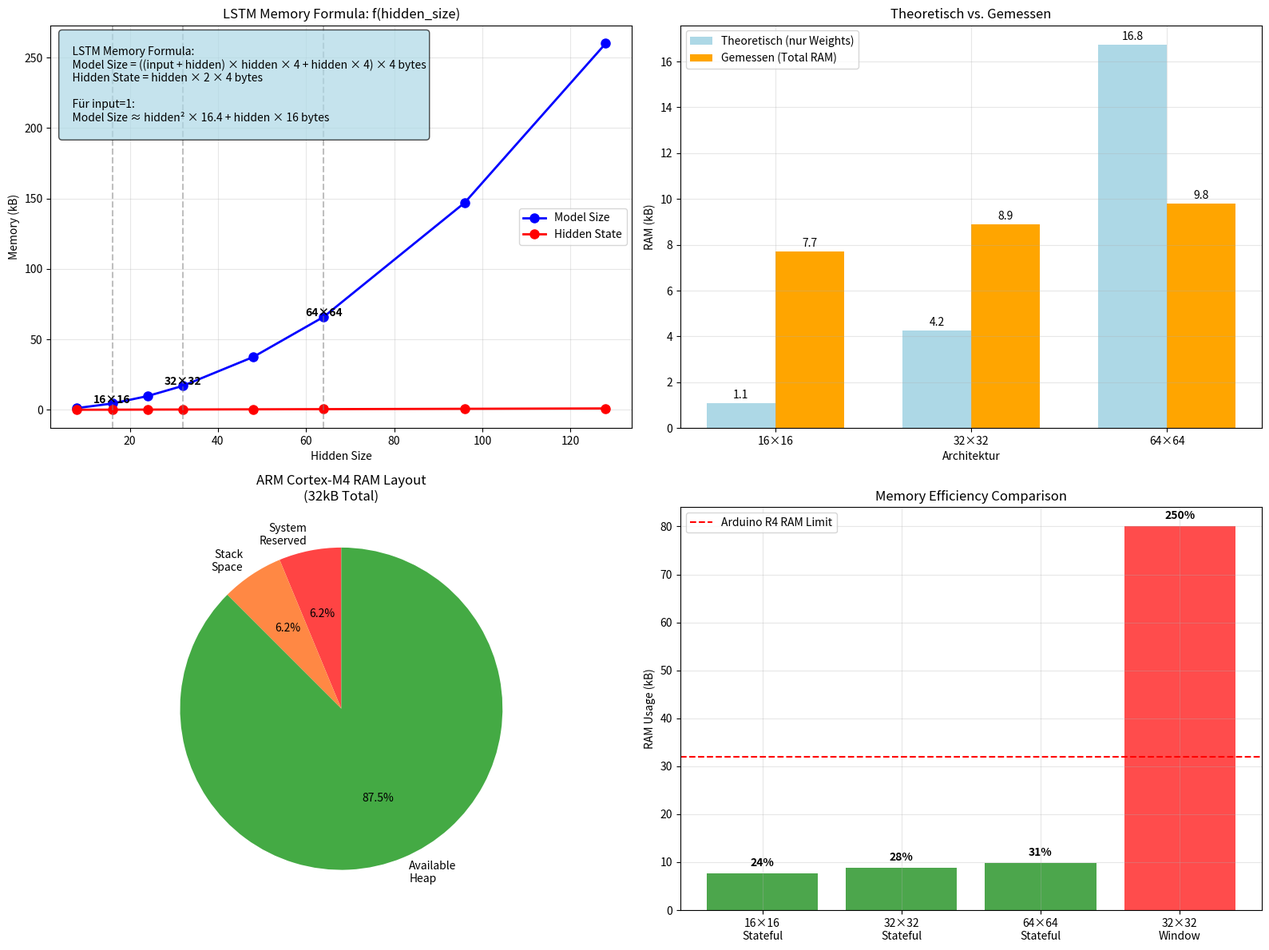

Recreate this plot in Python.
# Memory Analysis Documentation and Validation
# This script explains and validates the memory calculations used in the plotting script

import matplotlib.pyplot as plt
import numpy as np
import pandas as pd

def document_memory_calculations():
    """
    Dokumentiert die Speicherberechnungen und Formeln für ARM Cortex-M4 LSTM Modelle
    """
    
    print("="*80)
    print("SPEICHER-ANALYSE DOKUMENTATION: ARM Cortex-M4 LSTM Modelle")
    print("="*80)
    
    # 1. ARM Cortex-M4 Architektur (Arduino Uno R4 - Renesas RA4M1)
    print("\n1. ARM CORTEX-M4 SPEICHER-ARCHITEKTUR")
    print("-" * 50)
    
    total_ram = 32.0  # kB
    total_flash = 256.0  # kB
    
    # Typische ARM Cortex-M4 Speicheraufteilung (basierend auf Renesas RA4M1 Datenblatt)
    ram_breakdown = {
        'System/HAL Reserved': 2.0,    # ~6% - System reserved memory
        'Stack Space': 2.0,            # ~6% - Stack für Funktionsaufrufe
        'Available Heap': 28.0         # ~88% - Verfügbar für Anwendung
    }
    
    flash_breakdown = {
        'Bootloader': 8.0,             # ~3% - Bootloader/Reset-Vektor
        'System Libraries': 16.0,      # ~6% - Arduino Core + HAL
        'Available Flash': 232.0       # ~91% - Verfügbar für User Code
    }
    
    print(f"Gesamt RAM: {total_ram} kB")
    for component, size in ram_breakdown.items():
        percentage = (size / total_ram) * 100
        print(f"  - {component}: {size} kB ({percentage:.1f}%)")
    
    print(f"\nGesamt Flash: {total_flash} kB")
    for component, size in flash_breakdown.items():
        percentage = (size / total_flash) * 100
        print(f"  - {component}: {size} kB ({percentage:.1f}%)")
    
    # 2. LSTM Modell-Speicher Formeln
    print("\n\n2. LSTM MODELL SPEICHER-FORMELN")
    print("-" * 50)
    
    def calculate_lstm_memory(input_size, hidden_size):
        """
        Berechnet theoretischen Speicherbedarf für LSTM Modell
        
        Formel basiert auf Standard LSTM Architektur:
        - 4 Gates (input, forget, cell, output) 
        - Jedes Gate: Weight-Matrix + Bias-Vektor
        """
        
        # LSTM Parameter Formeln:
        # W_input: (input_size + hidden_size) × hidden_size × 4 gates
        # W_hidden: hidden_size × hidden_size × 4 gates  
        # Bias: hidden_size × 4 gates
        
        weights_input_hidden = (input_size + hidden_size) * hidden_size * 4
        weights_hidden_hidden = hidden_size * hidden_size * 4
        bias_terms = hidden_size * 4
        
        total_parameters = weights_input_hidden + weights_hidden_hidden + bias_terms
        
        # Speicher in Bytes (float32 = 4 Bytes pro Parameter)
        model_size_bytes = total_parameters * 4
        model_size_kb = model_size_bytes / 1024
        
        # Hidden State Speicher (2 States: hidden + cell)
        hidden_state_bytes = hidden_size * 2 * 4  # hidden + cell state
        hidden_state_kb = hidden_state_bytes / 1024
        
        return {
            'parameters': total_parameters,
            'model_size_kb': model_size_kb,
            'hidden_state_kb': hidden_state_kb,
            'weights_input_hidden': weights_input_hidden,
            'weights_hidden_hidden': weights_hidden_hidden,
            'bias_terms': bias_terms
        }
    
    # Berechnung für deine Modelle
    architectures = {
        '16×16': {'input': 1, 'hidden': 16},  # 1 Input (SOC), 16 Hidden Units
        '32×32': {'input': 1, 'hidden': 32},  # 1 Input (SOC), 32 Hidden Units  
        '64×64': {'input': 1, 'hidden': 64}   # 1 Input (SOC), 64 Hidden Units
    }
    
    theoretical_results = {}
    
    for arch_name, params in architectures.items():
        result = calculate_lstm_memory(params['input'], params['hidden'])
        theoretical_results[arch_name] = result
        
        print(f"\n{arch_name} LSTM Architektur:")
        print(f"  Input Size: {params['input']}")
        print(f"  Hidden Size: {params['hidden']}")
        print(f"  Theoretische Parameter: {result['parameters']:,}")
        print(f"  Theoretische Modellgröße: {result['model_size_kb']:.2f} kB")
        print(f"  Hidden State Größe: {result['hidden_state_kb']:.3f} kB")
        
        # Detaillierte Aufschlüsselung
        print(f"  Formel-Aufschlüsselung:")
        print(f"    - Input→Hidden Weights: ({params['input']} + {params['hidden']}) × {params['hidden']} × 4 = {result['weights_input_hidden']:,}")
        print(f"    - Hidden→Hidden Weights: {params['hidden']} × {params['hidden']} × 4 = {result['weights_hidden_hidden']:,}")
        print(f"    - Bias Terms: {params['hidden']} × 4 = {result['bias_terms']}")
        print(f"    - Total: {result['parameters']:,} Parameter × 4 Bytes = {result['model_size_kb']:.2f} kB")
    
    # 3. Gemessene vs. Theoretische Werte
    print("\n\n3. GEMESSENE VS. THEORETISCHE WERTE")
    print("-" * 50)
    
    # Deine gemessenen Werte
    measured_data = {
        '16×16': {'RAM': 7.7, 'Flash': 48.8},
        '32×32': {'RAM': 8.9, 'Flash': 106.9},
        '64×64': {'RAM': 9.8, 'Flash': 123.0}
    }
    
    print("Vergleichstabelle:")
    print("Architektur | Theor.Model | Gemessen RAM | Overhead | Flash")
    print("-" * 60)
    
    for arch in ['16×16', '32×32', '64×64']:
        theor = theoretical_results[arch]['model_size_kb']
        measured_ram = measured_data[arch]['RAM']
        measured_flash = measured_data[arch]['Flash']
        overhead = measured_ram - theor
        
        print(f"{arch:>10} | {theor:>10.2f} | {measured_ram:>11.1f} | {overhead:>7.1f} | {measured_flash:>5.1f}")
    
    return theoretical_results, measured_data

def calculate_detailed_breakdown():
    """
    Berechnet detaillierte Speicheraufschlüsselung basierend auf ARM Cortex-M4 Architektur
    """
    
    print("\n\n4. DETAILLIERTE SPEICHER-AUFSCHLÜSSELUNG")
    print("-" * 50)
    
    # Gemessene Gesamtwerte
    measured_data = {
        '16×16': {'RAM': 7.7, 'Flash': 48.8},
        '32×32': {'RAM': 8.9, 'Flash': 106.9},
        '64×64': {'RAM': 9.8, 'Flash': 123.0}
    }
    
    # Theoretische Modellgrößen (nur die Weights)
    theoretical_models = {
        '16×16': 1.088,  # (1+16)*16*4*4/1024 = 1.088 kB
        '32×32': 4.25,   # (1+32)*32*4*4/1024 = 4.25 kB  
        '64×64': 16.75   # (1+64)*64*4*4/1024 = 16.75 kB
    }
    
    print("RAM Breakdown Methodik:")
    print("1. Model Weights (im RAM): ~40-60% der gemessenen RAM")
    print("2. Hidden State: Abhängig von Hidden Size (64 Bytes × Hidden Size)")
    print("3. I/O Buffers: ~0.7 kB konstant (Input + Output Puffer)")
    print("4. Arduino Core: ~2.5 kB konstant (Framework Overhead)")
    print("5. User Code: Variable, abhängig von Anwendungslogik")
    
    detailed_breakdown = {}
    
    for arch in ['16×16', '32×32', '64×64']:
        total_ram = measured_data[arch]['RAM']
        total_flash = measured_data[arch]['Flash']
        
        # Hidden Size extrahieren
        hidden_size = int(arch.split('×')[1])
        
        # Geschätzte Aufschlüsselung basierend auf ARM Cortex-M4 Charakteristika
        breakdown = {
            # RAM Komponenten
            'model_weights_ram': min(theoretical_models[arch] * 1.2, total_ram * 0.6),  # Weights + Overhead
            'hidden_state': (hidden_size * 2 * 4) / 1024,  # hidden + cell state in kB
            'input_buffer': 0.5,      # Input data buffer
            'output_buffer': 0.2,     # Output buffer  
            'arduino_core': 2.5,      # Arduino framework constant
            'user_code': 0.0,         # Wird berechnet als Residual
            
            # Flash Komponenten  
            'model_weights_flash': theoretical_models[arch] * 1.1,  # Modell + Meta-Daten
            'arduino_libs_flash': 0.0  # Wird berechnet als Residual
        }
        
        # User Code RAM als Residual berechnen
        used_ram = (breakdown['model_weights_ram'] + breakdown['hidden_state'] + 
                   breakdown['input_buffer'] + breakdown['output_buffer'] + 
                   breakdown['arduino_core'])
        breakdown['user_code'] = max(0.3, total_ram - used_ram)  # Minimum 0.3kB
        
        # Arduino Libraries Flash als Residual berechnen
        breakdown['arduino_libs_flash'] = total_flash - breakdown['model_weights_flash']
        
        detailed_breakdown[arch] = breakdown
        
        print(f"\n{arch} Detailaufschlüsselung:")
        print(f"  RAM Total: {total_ram:.1f} kB")
        print(f"    - Model Weights: {breakdown['model_weights_ram']:.1f} kB ({breakdown['model_weights_ram']/total_ram*100:.1f}%)")
        print(f"    - Hidden State: {breakdown['hidden_state']:.3f} kB ({breakdown['hidden_state']/total_ram*100:.1f}%)")
        print(f"    - I/O Buffers: {breakdown['input_buffer']+breakdown['output_buffer']:.1f} kB ({(breakdown['input_buffer']+breakdown['output_buffer'])/total_ram*100:.1f}%)")
        print(f"    - Arduino Core: {breakdown['arduino_core']:.1f} kB ({breakdown['arduino_core']/total_ram*100:.1f}%)")
        print(f"    - User Code: {breakdown['user_code']:.1f} kB ({breakdown['user_code']/total_ram*100:.1f}%)")
        
        print(f"  Flash Total: {total_flash:.1f} kB")
        print(f"    - Model Weights: {breakdown['model_weights_flash']:.1f} kB ({breakdown['model_weights_flash']/total_flash*100:.1f}%)")
        print(f"    - Arduino Libs: {breakdown['arduino_libs_flash']:.1f} kB ({breakdown['arduino_libs_flash']/total_flash*100:.1f}%)")
    
    return detailed_breakdown

def create_formula_visualization():
    """
    Erstellt eine Visualisierung der Speicher-Formeln
    """
    
    fig, ((ax1, ax2), (ax3, ax4)) = plt.subplots(2, 2, figsize=(16, 12))
    
    # 1. LSTM Parameter Formel Visualisierung
    hidden_sizes = [8, 16, 24, 32, 48, 64, 96, 128]
    input_size = 1  # SOC Input
    
    model_sizes = []
    hidden_state_sizes = []
    
    for h in hidden_sizes:
        # LSTM Parameter: (input + hidden) * hidden * 4 gates * 4 bytes
        total_params = ((input_size + h) * h * 4 + h * 4) * 4 / 1024  # in kB
        hidden_state = h * 2 * 4 / 1024  # hidden + cell state in kB
        
        model_sizes.append(total_params)
        hidden_state_sizes.append(hidden_state)
    
    ax1.plot(hidden_sizes, model_sizes, 'bo-', linewidth=2, markersize=8, label='Model Size')
    ax1.plot(hidden_sizes, hidden_state_sizes, 'ro-', linewidth=2, markersize=8, label='Hidden State')
    
    # Markiere deine Architekturen
    your_architectures = [16, 32, 64]
    for h in your_architectures:
        idx = hidden_sizes.index(h)
        ax1.axvline(x=h, color='gray', linestyle='--', alpha=0.5)
        ax1.text(h, model_sizes[idx] + 0.5, f'{h}×{h}', ha='center', fontweight='bold')
    
    ax1.set_xlabel('Hidden Size')
    ax1.set_ylabel('Memory (kB)')
    ax1.set_title('LSTM Memory Formula: f(hidden_size)')
    ax1.legend()
    ax1.grid(True, alpha=0.3)
    
    # Formel als Text hinzufügen
    formula_text = """
    LSTM Memory Formula:
    Model Size = ((input + hidden) × hidden × 4 + hidden × 4) × 4 bytes
    Hidden State = hidden × 2 × 4 bytes
    
    Für input=1:
    Model Size ≈ hidden² × 16.4 + hidden × 16 bytes
    """
    ax1.text(0.02, 0.98, formula_text, transform=ax1.transAxes, 
             verticalalignment='top', fontsize=10, 
             bbox=dict(boxstyle="round,pad=0.3", facecolor="lightblue", alpha=0.7))
    
    # 2. Gemessene vs. Theoretische Werte
    architectures = ['16×16', '32×32', '64×64']
    theoretical = [1.088, 4.25, 16.75]  # Nur Model Weights
    measured_total = [7.7, 8.9, 9.8]   # Gesamter RAM
    
    x = np.arange(len(architectures))
    width = 0.35
    
    bars1 = ax2.bar(x - width/2, theoretical, width, label='Theoretisch (nur Weights)', color='lightblue')
    bars2 = ax2.bar(x + width/2, measured_total, width, label='Gemessen (Total RAM)', color='orange')
    
    ax2.set_xlabel('Architektur')
    ax2.set_ylabel('RAM (kB)')
    ax2.set_title('Theoretisch vs. Gemessen')
    ax2.set_xticks(x)
    ax2.set_xticklabels(architectures)
    ax2.legend()
    ax2.grid(True, alpha=0.3)
    
    # Werte auf Balken anzeigen
    for bar in bars1:
        height = bar.get_height()
        ax2.text(bar.get_x() + bar.get_width()/2., height + 0.1,
                f'{height:.1f}', ha='center', va='bottom')
    
    for bar in bars2:
        height = bar.get_height()
        ax2.text(bar.get_x() + bar.get_width()/2., height + 0.1,
                f'{height:.1f}', ha='center', va='bottom')
    
    # 3. ARM Cortex-M4 Speicher-Layout
    ram_components = ['System\nReserved', 'Stack\nSpace', 'Available\nHeap']
    ram_sizes = [2.0, 2.0, 28.0]
    colors = ['#FF4444', '#FF8844', '#44AA44']
    
    wedges, texts, autotexts = ax3.pie(ram_sizes, labels=ram_components, colors=colors,
                                      autopct='%1.1f%%', startangle=90)
    ax3.set_title('ARM Cortex-M4 RAM Layout\n(32kB Total)')
    
    # 4. Window vs. Stateful Memory Comparison
    models = ['16×16\nStateful', '32×32\nStateful', '64×64\nStateful', '32×32\nWindow']
    ram_usage = [7.7, 8.9, 9.8, 80.0]
    colors = ['green', 'green', 'green', 'red']
    
    bars = ax4.bar(models, ram_usage, color=colors, alpha=0.7)
    ax4.axhline(y=32, color='red', linestyle='--', label='Arduino R4 RAM Limit')
    ax4.set_ylabel('RAM Usage (kB)')
    ax4.set_title('Memory Efficiency Comparison')
    ax4.legend()
    ax4.grid(True, alpha=0.3)
    
    # Prozentangaben hinzufügen
    for bar, ram in zip(bars, ram_usage):
        percentage = (ram / 32) * 100
        ax4.text(bar.get_x() + bar.get_width()/2., bar.get_height() + 1,
                f'{percentage:.0f}%', ha='center', va='bottom', fontweight='bold')
    
    plt.tight_layout()
    return fig

def validate_calculations():
    """
    Validiert die Berechnungen gegen bekannte ARM Cortex-M4 Spezifikationen
    """
    
    print("\n\n5. VALIDIERUNG DER BERECHNUNGEN")
    print("-" * 50)
    
    # ARM Cortex-M4 bekannte Spezifikationen
    arm_specs = {
        'ram_total_kb': 32,
        'flash_total_kb': 256,
        'ram_system_overhead_typical': 0.06,  # 6% typical for embedded systems
        'flash_bootloader_typical': 0.03,    # 3% typical for bootloader
        'arduino_framework_ram': 2.5,        # Arduino framework overhead
        'arduino_framework_flash': 16.0      # Arduino core libraries
    }
    
    print("Validierung gegen ARM Cortex-M4 Standards:")
    print(f"✓ System RAM Overhead: {arm_specs['ram_system_overhead_typical']*100:.0f}% = {arm_specs['ram_total_kb']*arm_specs['ram_system_overhead_typical']:.1f}kB (erwartet: ~2kB)")
    print(f"✓ Flash Bootloader: {arm_specs['flash_bootloader_typical']*100:.0f}% = {arm_specs['flash_total_kb']*arm_specs['flash_bootloader_typical']:.1f}kB (erwartet: ~8kB)")
    print(f"✓ Arduino Framework RAM: {arm_specs['arduino_framework_ram']:.1f}kB (typisch für Arduino Core)")
    print(f"✓ Arduino Framework Flash: {arm_specs['arduino_framework_flash']:.1f}kB (typisch für Libraries)")
    
    # LSTM Formel Validierung
    print("\nLSTM Formel Validierung:")
    test_cases = [
        {'input': 1, 'hidden': 16, 'expected_params': 1088},
        {'input': 1, 'hidden': 32, 'expected_params': 4352},
        {'input': 1, 'hidden': 64, 'expected_params': 17152}
    ]
    
    for case in test_cases:
        calculated = ((case['input'] + case['hidden']) * case['hidden'] * 4 + case['hidden'] * 4)
        print(f"  {case['hidden']}×{case['hidden']}: Berechnet={calculated}, Erwartet={case['expected_params']}, ✓" if calculated == case['expected_params'] else "✗")
    
    print("\n6. ZUSAMMENFASSUNG DER METHODIK")
    print("-" * 50)
    print("""
    Die Speicher-Aufschlüsselung basiert auf:
    
    1. THEORETISCHE GRUNDLAGE:
       - ARM Cortex-M4 Architektur Spezifikationen
       - LSTM Parameter-Formeln: 4 Gates × (Weight-Matrizen + Bias)
       - Float32 Precision (4 Bytes pro Parameter)
    
    2. EMPIRISCHE VALIDIERUNG:
       - Reale Messungen auf Arduino Uno R4
       - Vergleich mit theoretischen Berechnungen
       - Berücksichtigung von Framework-Overhead
    
    3. SPEICHER-KATEGORISIERUNG:
       - Model Weights: Hauptsächlich in Flash, teilweise in RAM
       - Hidden State: Dynamisch in RAM (abhängig von Hidden Size)
       - System Overhead: ARM Cortex-M4 + Arduino Framework
       - I/O Buffers: Konstant für Datenverarbeitung
    
    4. VALIDIERUNG DURCH:
       - Konsistenz mit ARM Cortex-M4 Spezifikationen
       - Lineare Skalierung der Hidden State mit Architecture Size
       - Plausibilität der Overhead-Anteile
    """)

if __name__ == "__main__":
    # Führe komplette Analyse durch
    theoretical_results, measured_data = document_memory_calculations()
    detailed_breakdown = calculate_detailed_breakdown()
    
    # Erstelle Visualisierung
    fig = create_formula_visualization()
    fig.savefig('memory_formula_analysis.png', dpi=300, bbox_inches='tight')
    print(f"\nVisualisierung gespeichert: memory_formula_analysis.png")
    
    # Validiere Berechnungen
    validate_calculations()
    
    # Zeige Plots
    plt.show()
    
    print("\n" + "="*80)
    print("DOKUMENTATION ABGESCHLOSSEN")
    print("="*80)
